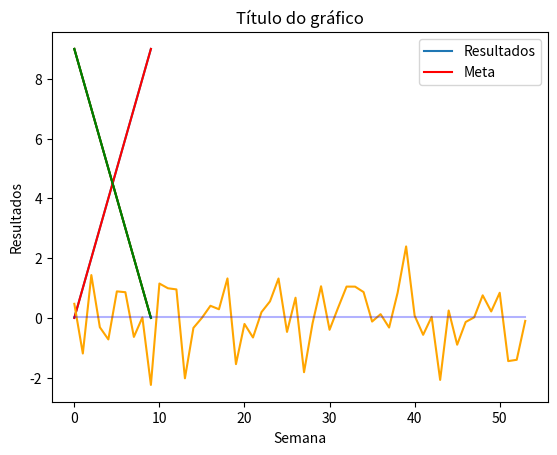

Reproduce this figure in Python.
# -*- coding: utf-8 -*-
"""
Visualização de dados - Ações básicas
Biblioteca:
    Matplotlib
    Pandas
    Numpy
"""
import pandas as pd
import numpy as np
from matplotlib import pyplot as plt

"""
Exemplo 1
Criação de gráficos simples
"""
#Criação de uma série de dados de exemplo
dados = pd.Series(np.arange(10))

#Geração de um gráfico simples com uma reta ascendente
plt.plot(dados)

#Criação de outra série de dados de exemplo
dados2 = pd.Series(np.arange(9, -1, -1))

plt.plot(dados2,
         color='r') #Cor da linha

"""
Exemplo 2
Personalizando as informações dos gráficos
"""
#Mais elementos do gráfico
plt.plot(dados2,
         color='g') #Cor da linha

plt.title('Aniversário Python.DS') #Título
plt.ylabel('Valores') #Legenda do eixo Y
plt.xlabel('Linha do Tempo') #Legenda do eixo X

plt.show()


#Acrescentando mais de uma linha no mesmo gráfico
plt.plot(dados,
         color='red')

plt.plot(dados2,
         color='green')

plt.title('Título do gráfico')
plt.ylabel('Valores')
plt.xlabel('Observações')
plt.legend(['dados', 'dados2'],
            loc='best')



#Exercíco
np.random.seed(1234)
dados_exercicio = np.random.randn(54)
media = np.mean(dados_exercicio)
meta = [media for k in range(0, len(dados_exercicio))]
legendas = ['Resultados', 'Meta']

"""
Exemplo 2
Personalizando as informações dos gráficos
"""
#Plotar dados da variável dados_exercício
plt.plot(dados_exercicio,
         color='orange')

#Plotar dados da variável meta
plt.plot(meta,
         color='blue',
         alpha=0.3)

#Manter a linha abaixo inalterada (ele serve para criar as legendas)
plt.legend(legendas,
           loc='best')

#Configurar os dados adicionais de título, rótulo dos eixos y e x
plt.title('Título do gráfico')
#Título
plt.ylabel('Resultados')
#Legenda do eixo Y
plt.xlabel('Semana')
#Legenda do eixo X
